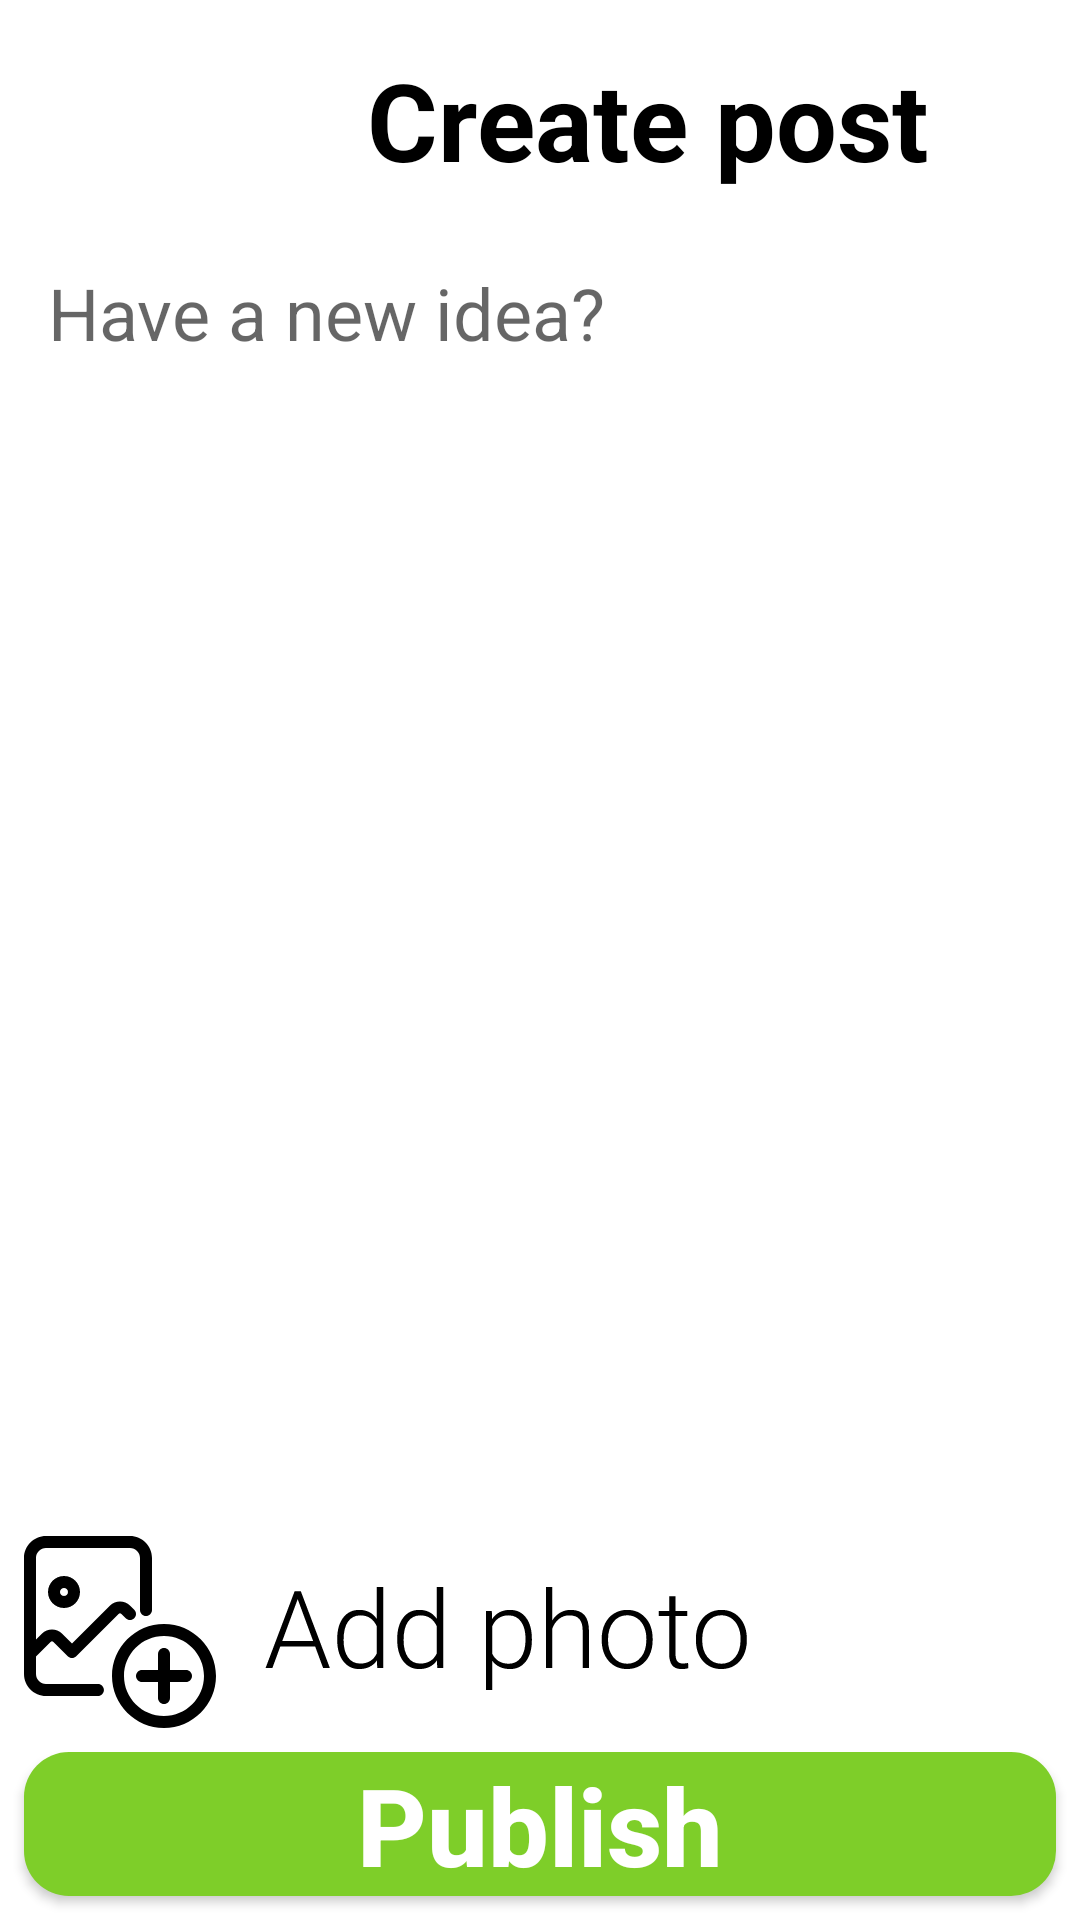

Layout XML and referenced resources for this Android screen:
<!-- AndroidManifest.xml: application theme Theme.Upcycling -->
<!-- res/layout/activity_add_post.xml -->
<?xml version="1.0" encoding="utf-8"?>
<androidx.constraintlayout.widget.ConstraintLayout xmlns:android="http://schemas.android.com/apk/res/android"
    xmlns:app="http://schemas.android.com/apk/res-auto"
    xmlns:tools="http://schemas.android.com/tools"
    android:layout_width="match_parent"
    android:layout_height="match_parent"
    tools:context=".AddPostActivity">

    <com.google.android.material.appbar.AppBarLayout
        android:id="@+id/bar"
        android:layout_width="0dp"
        android:layout_height="64dp"
        android:layout_marginTop="8dp"
        android:background="@color/white"
        app:elevation="0dp"
        app:layout_constraintEnd_toEndOf="@id/create_right"
        app:layout_constraintStart_toStartOf="@id/create_left"
        app:layout_constraintTop_toTopOf="parent">

        <androidx.constraintlayout.widget.ConstraintLayout
            android:layout_width="match_parent"
            android:layout_height="match_parent">

            <androidx.appcompat.widget.AppCompatImageButton
                android:id="@+id/back_button"
                android:layout_width="64dp"
                android:layout_height="match_parent"
                android:background="@drawable/back_button"
                android:src="@drawable/ic_icon_back"
                app:layout_constraintStart_toStartOf="parent"
                app:layout_constraintTop_toTopOf="parent" />

            <androidx.appcompat.widget.AppCompatTextView
                android:layout_width="0dp"
                android:layout_height="0dp"
                android:layout_marginStart="8dp"
                android:gravity="center"
                android:text="@string/create_post"
                android:textColor="@color/black"
                android:textSize="36sp"
                android:textStyle="bold"
                app:layout_constraintBottom_toBottomOf="parent"
                app:layout_constraintEnd_toEndOf="parent"
                app:layout_constraintStart_toEndOf="@id/back_button"
                app:layout_constraintTop_toTopOf="parent" />

        </androidx.constraintlayout.widget.ConstraintLayout>

    </com.google.android.material.appbar.AppBarLayout>

    <androidx.constraintlayout.widget.Guideline
        android:id="@+id/create_left"
        android:layout_width="wrap_content"
        android:layout_height="wrap_content"
        android:orientation="vertical"
        app:layout_constraintGuide_begin="8dp" />

    <androidx.appcompat.widget.AppCompatEditText
        android:id="@+id/post_text"
        android:layout_width="0dp"
        android:layout_height="0dp"
        android:layout_marginTop="8dp"
        android:background="@drawable/edit_text"
        app:layout_constraintEnd_toEndOf="@id/create_right"
        app:layout_constraintStart_toStartOf="@id/create_left"
        app:layout_constraintTop_toBottomOf="@id/bar"
        app:layout_constraintBottom_toTopOf="@id/bottom_post_text"
        android:hint="@string/have_a_new_idea"
        android:gravity="top"
        android:padding="8dp"
        android:textColor="@color/black"
        android:textSize="24sp"/>

    <androidx.appcompat.widget.AppCompatButton
        android:id="@+id/publish_button"
        android:layout_width="0dp"
        android:layout_height="48dp"
        android:layout_marginBottom="8dp"
        android:background="@drawable/green_button"
        android:text="@string/publish"
        android:textAllCaps="false"
        android:textColor="@color/white"
        android:textSize="36sp"
        android:textStyle="bold"
        app:layout_constraintBottom_toBottomOf="parent"
        app:layout_constraintEnd_toEndOf="@id/create_right"
        app:layout_constraintStart_toStartOf="@id/create_left" />

    <androidx.appcompat.widget.AppCompatImageButton
        android:id="@+id/add_photo_button"
        android:layout_width="0dp"
        android:layout_height="0dp"
        android:src="@drawable/ic_icon_add_photo"
        android:background="@color/white"
        android:scaleType="fitStart"
        app:layout_constraintStart_toStartOf="@id/create_left"
        app:layout_constraintEnd_toEndOf="@id/create_right"
        app:layout_constraintTop_toTopOf="@id/top_add_photo"
        app:layout_constraintBottom_toBottomOf="@id/bottom_add_photo"/>

    <androidx.constraintlayout.widget.Guideline
        android:id="@+id/create_right"
        android:layout_width="wrap_content"
        android:layout_height="wrap_content"
        android:orientation="vertical"
        app:layout_constraintGuide_end="8dp" />

    <androidx.constraintlayout.widget.Guideline
        android:id="@+id/bottom_post_text"
        android:layout_width="wrap_content"
        android:layout_height="wrap_content"
        android:orientation="horizontal"
        app:layout_constraintGuide_end="144dp" />

    <androidx.constraintlayout.widget.Guideline
        android:id="@+id/top_add_photo"
        android:layout_width="wrap_content"
        android:layout_height="wrap_content"
        android:orientation="horizontal"
        app:layout_constraintGuide_end="128dp" />

    <androidx.constraintlayout.widget.Guideline
        android:id="@+id/bottom_add_photo"
        android:layout_width="wrap_content"
        android:layout_height="wrap_content"
        android:orientation="horizontal"
        app:layout_constraintGuide_end="64dp" />


</androidx.constraintlayout.widget.ConstraintLayout>
<!-- resources referenced by this layout -->
<resources>
  <color name="black">#FF000000</color>
  <color name="white">#FFFFFFFF</color>
  <!-- drawable green_button (drawable) -->
  <?xml version="1.0" encoding="utf-8"?>
  <selector xmlns:android="http://schemas.android.com/apk/res/android">
      <item>
          <shape>
              <corners android:radius="15dp"/>
              <solid android:color="@color/green"/>
          </shape>
      </item>
  </selector>
  <!-- drawable ic_icon_add_photo: vector/xml drawable (drawable, 7218 chars, omitted) -->
  <!-- drawable ic_icon_back (drawable) -->
  <vector xmlns:android="http://schemas.android.com/apk/res/android"
      android:width="52dp"
      android:height="52dp"
      android:viewportWidth="52"
      android:viewportHeight="52">
    <group>
      <clip-path
          android:pathData="M0,0h52v52h-52z"/>
      <path
          android:pathData="M48.8745,22.35C48.6617,22.3155 48.4464,22.2995 48.2309,22.3023H11.546L12.3459,21.9303C13.1278,21.5602 13.8391,21.0565 14.448,20.442L24.7354,10.1547C26.0903,8.8613 26.3179,6.7807 25.2749,5.2249C24.0609,3.567 21.7329,3.2071 20.0749,4.421C19.941,4.5191 19.8136,4.6261 19.694,4.7412L1.0911,23.3441C-0.3627,24.7963 -0.364,27.152 1.0882,28.6058C1.0892,28.6067 1.0902,28.6078 1.0911,28.6087L19.694,47.2116C21.149,48.6625 23.5047,48.6592 24.9557,47.2042C25.0699,47.0897 25.1765,46.9679 25.2749,46.8395C26.3179,45.2837 26.0903,43.2031 24.7354,41.9097L14.4666,31.6038C13.9207,31.0573 13.2931,30.5991 12.6063,30.2457L11.4901,29.7435H48.0262C49.9268,29.814 51.5943,28.4864 51.9514,26.6182C52.2803,24.5899 50.9027,22.679 48.8745,22.35Z"
          android:fillColor="#ffffff"/>
    </group>
  </vector>
  <string name="create_post">Create post</string>
  <string name="have_a_new_idea">Have a new idea?</string>
  <string name="publish">Publish</string>
  <style name="Theme.Upcycling" parent="Theme.MaterialComponents.DayNight.DarkActionBar">
          
          <item name="colorPrimary">@color/purple_500</item>
          <item name="colorPrimaryVariant">@color/blue</item>
          <item name="colorOnPrimary">@color/white</item>
          
          <item name="colorSecondary">@color/teal_200</item>
          <item name="colorSecondaryVariant">@color/teal_700</item>
          <item name="colorOnSecondary">@color/black</item>
          
          <item name="android:statusBarColor" tools:targetApi="l">?attr/colorPrimaryVariant</item>
          
      </style>
  <color name="green">#7ECE29</color>
  <color name="purple_500">#FF6200EE</color>
  <color name="blue">#047AF1</color>
  <color name="teal_200">#FF03DAC5</color>
  <color name="teal_700">#FF018786</color>
</resources>
